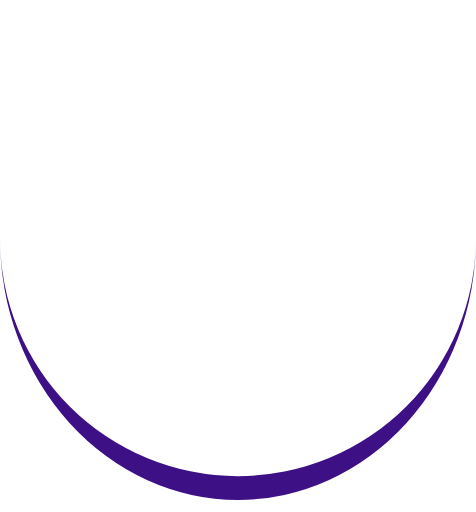
t = 0.00 s
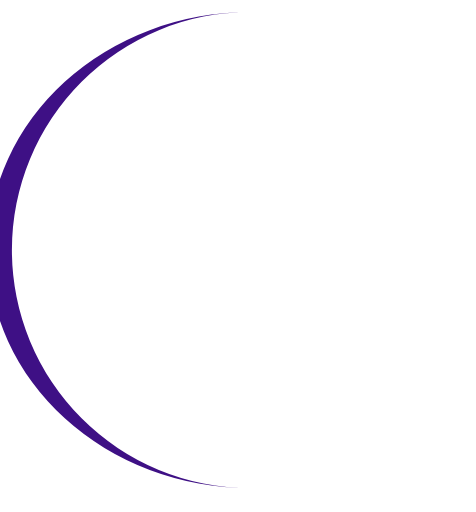
t = 0.15 s
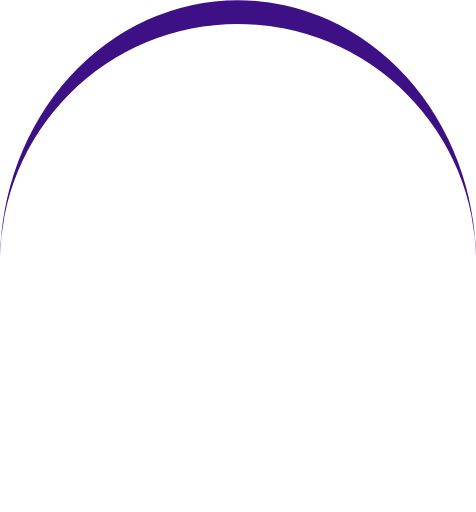
t = 0.30 s
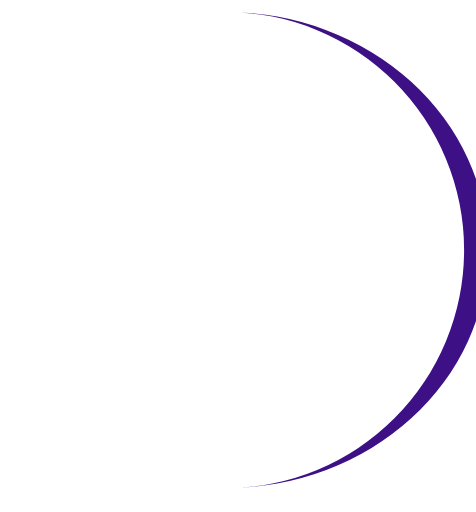
t = 0.45 s

The animated SVG that drew these frames (rendered in a browser with its animation timeline set to each time). Animation: 1 SMIL element (animateTransform=1); one cycle of 0.60 s, repeats indefinitely.

<svg width="40" height="40" xmlns="http://www.w3.org/2000/svg" viewBox="30 30 40 43" preserveAspectRatio="xMidYMid" class="lds-eclipse"><path stroke="none" d="M30 50A20 20 0 0 0 70 50A20 22 0 0 1 30 50" fill="#3e1085" transform="rotate(49.71 50 51)"><animateTransform attributeName="transform" type="rotate" calcMode="linear" values="0 50 51;360 50 51" keyTimes="0;1" dur="0.6s" begin="0s" repeatCount="indefinite"></animateTransform></path></svg>